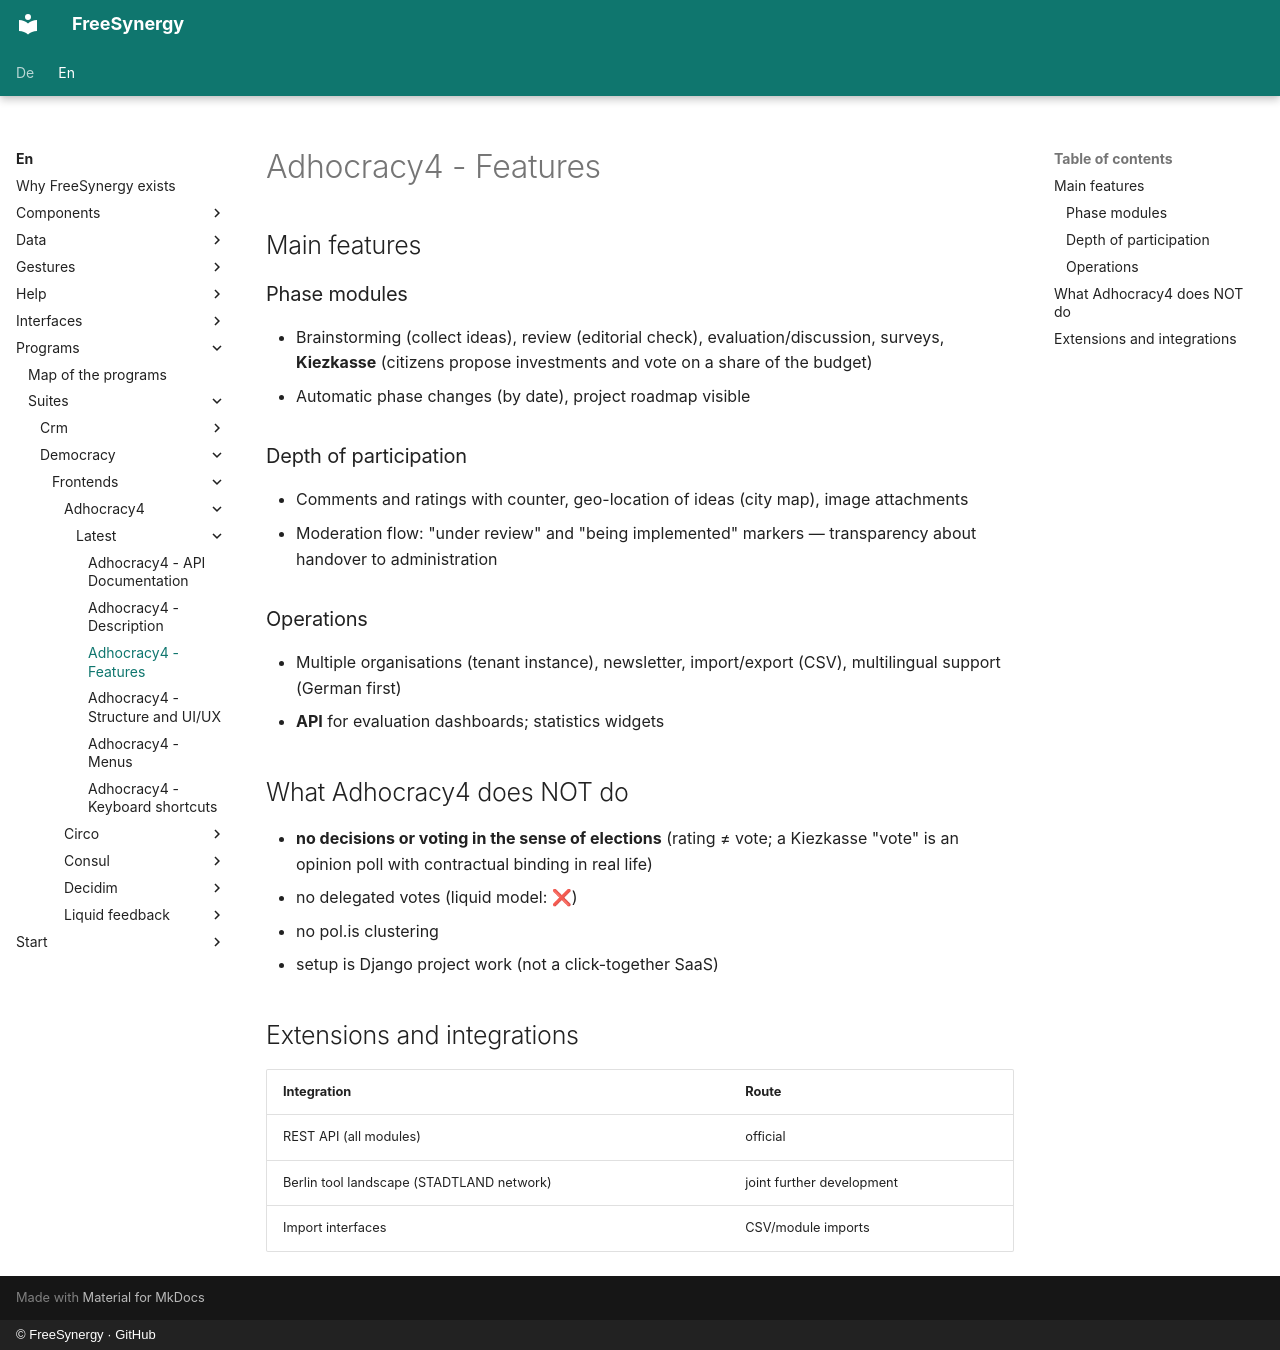

repository: FreeSynergy/fs-documentation · page: en/programs/suites/democracy/frontends/adhocracy4/latest/features/index.html · generator: mkdocs · copyright: © FreeSynergy · GitHub

# Adhocracy4 - Features

## Main features

### Phase modules
- Brainstorming (collect ideas), review (editorial check), evaluation/discussion, surveys, **Kiezkasse** (citizens propose investments and vote on a share of the budget)
- Automatic phase changes (by date), project roadmap visible

### Depth of participation
- Comments and ratings with counter, geo-location of ideas (city map), image attachments
- Moderation flow: "under review" and "being implemented" markers — transparency about handover to administration

### Operations
- Multiple organisations (tenant instance), newsletter, import/export (CSV), multilingual support (German first)
- **API** for evaluation dashboards; statistics widgets

## What Adhocracy4 does NOT do

- **no decisions or voting in the sense of elections** (rating ≠ vote; a Kiezkasse "vote" is an opinion poll with contractual binding in real life)
- no delegated votes (liquid model: ❌)
- no pol.is clustering
- setup is Django project work (not a click-together SaaS)

## Extensions and integrations

| Integration | Route |
|-------------|-----|
| REST API (all modules) | official |
| Berlin tool landscape (STADTLAND network) | joint further development |
| Import interfaces | CSV/module imports |
